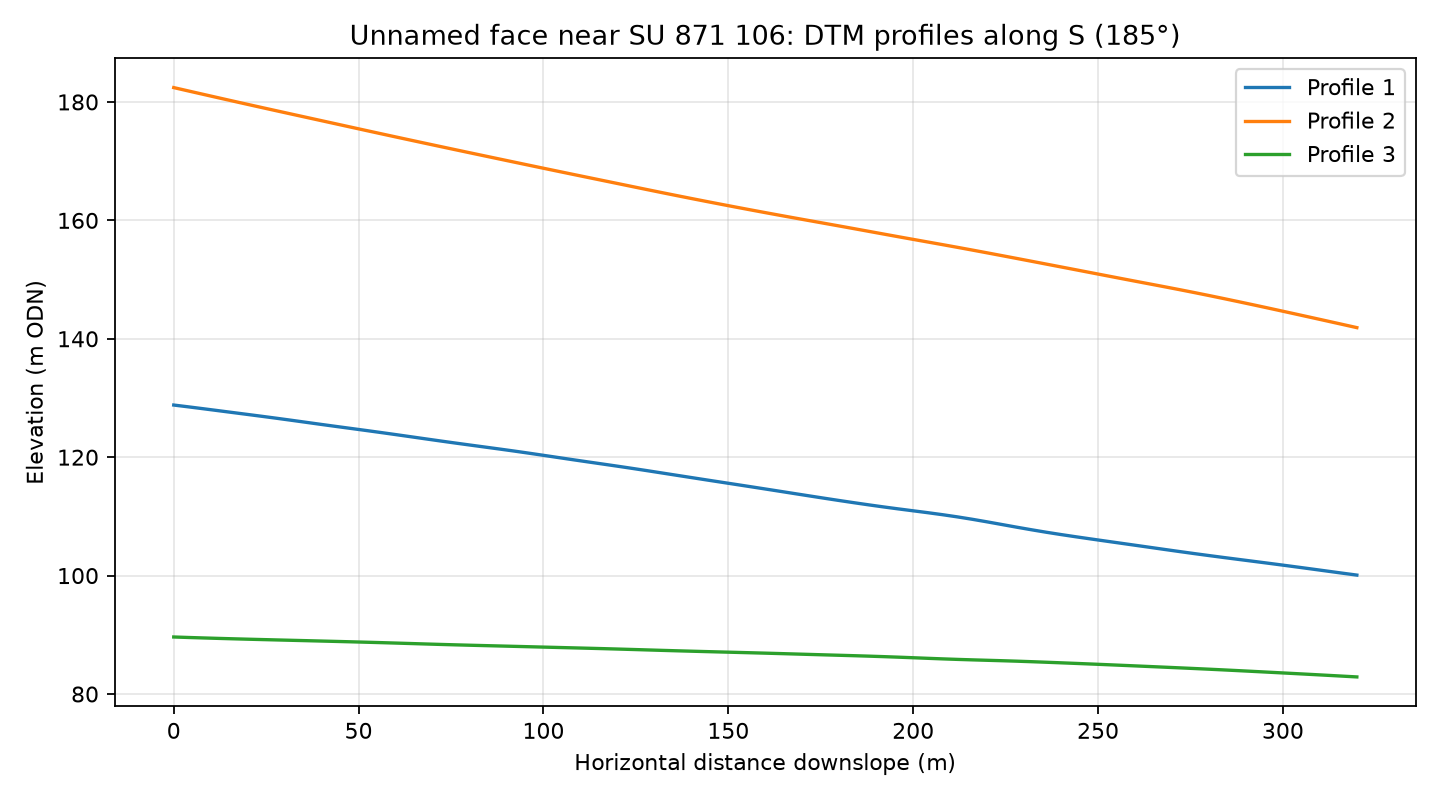

Source data for this figure (header and first rows):
profile, distance_m, elevation_m
1, 0.0, 128.8
1, 4.0, 128.5
1, 8.0, 128.2
1, 12.0, 127.9
1, 16.0, 127.5
1, 20.0, 127.2
1, 24.0, 126.9
1, 28.0, 126.6
1, 32.0, 126.2
1, 36.0, 125.9
1, 40.0, 125.5
1, 44.0, 125.2
1, 48.0, 124.8
1, 52.0, 124.5
1, 56.0, 124.2
1, 60.0, 123.8
1, 64.0, 123.5
1, 68.0, 123.1
1, 72.0, 122.8
1, 76.0, 122.4
1, 80.0, 122.1
1, 84.0, 121.7
1, 88.0, 121.4
1, 92.0, 121
1, 96.0, 120.7
1, 100.0, 120.3
1, 104.0, 119.9
1, 108.0, 119.6
1, 112.0, 119.2
1, 116.0, 118.8
1, 120.0, 118.5
1, 124.0, 118.1
1, 128.0, 117.7
1, 132.0, 117.3
1, 136.0, 116.9
1, 140.0, 116.6
1, 144.0, 116.2
1, 148.0, 115.8
1, 152.0, 115.4
1, 156.0, 115
1, 160.0, 114.6
1, 164.0, 114.2
1, 168.0, 113.8
1, 172.0, 113.5
1, 176.0, 113.1
1, 180.0, 112.7
1, 184.0, 112.3
1, 188.0, 111.9
1, 192.0, 111.6
1, 196.0, 111.3
1, 200.0, 110.9
1, 204.0, 110.6
1, 208.0, 110.3
1, 212.0, 109.9
1, 216.0, 109.5
1, 220.0, 109.1
1, 224.0, 108.6
1, 228.0, 108.2
1, 232.0, 107.7
1, 236.0, 107.3
... 183 more rows
